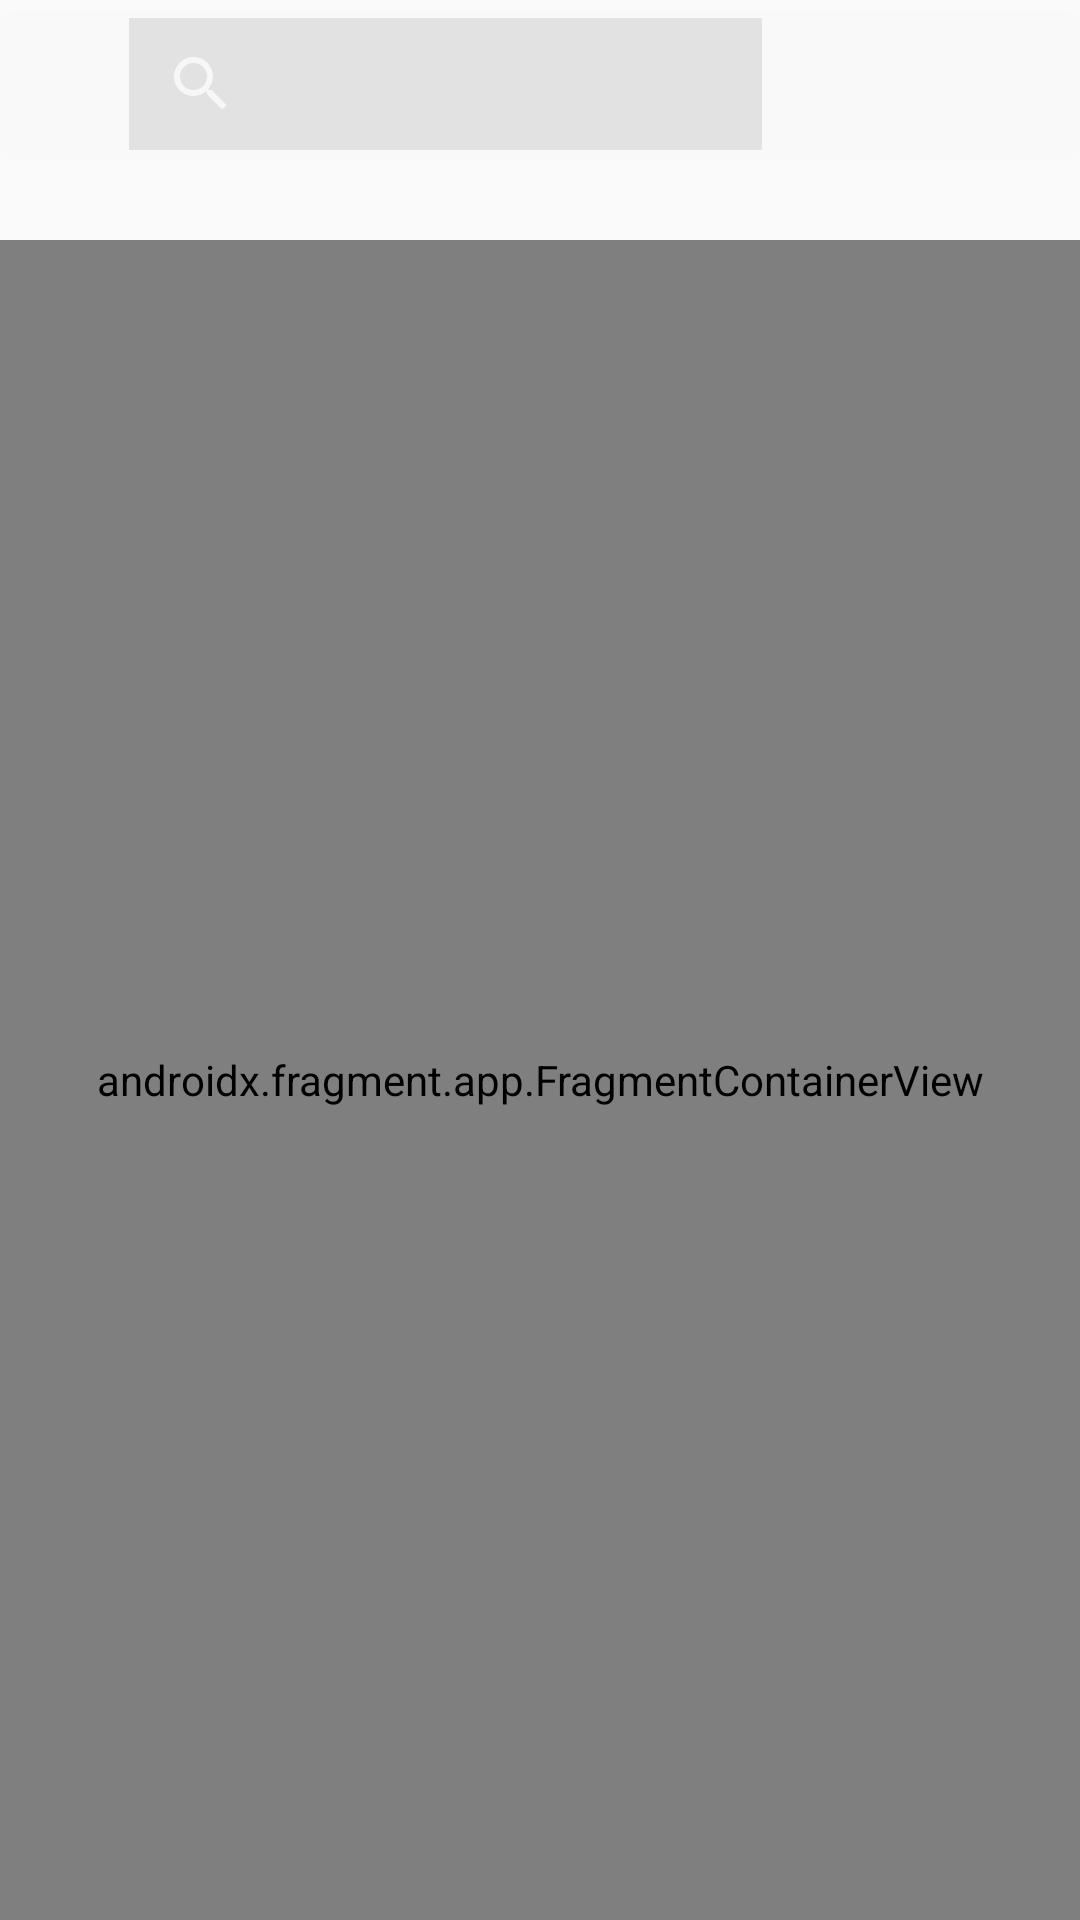

Here is an Android app screen rendered from its layout file. Give the layout XML and the strings, colors and styles it references.
<!-- AndroidManifest.xml: application theme Theme.DinDinnApp -->
<!-- res/layout/activity_main.xml -->
<?xml version="1.0" encoding="utf-8"?>
<layout
    xmlns:android="http://schemas.android.com/apk/res/android"
    xmlns:app="http://schemas.android.com/apk/res-auto"
    xmlns:tools="http://schemas.android.com/tools">
    <data>
        <variable
            name="homeactivityviewmodel"
            type="com.nads.dindinnapp.ui.viewmodel.HomeActivityViewModel" />

    </data>
    <androidx.drawerlayout.widget.DrawerLayout
        android:id="@+id/drawerLayout"
        android:layout_width="match_parent"
        android:layout_height="match_parent">


        <androidx.coordinatorlayout.widget.CoordinatorLayout
            android:layout_width="match_parent"
            android:layout_height="match_parent"
            android:background="#02FFFFFF"
            android:fitsSystemWindows="true"
            app:layout_constraintEnd_toEndOf="parent"
            app:layout_constraintStart_toStartOf="parent"
            app:layout_constraintTop_toTopOf="parent">
            <androidx.constraintlayout.widget.ConstraintLayout
                android:id="@+id/linearLayout"
                android:orientation="vertical"
                android:layout_width="match_parent"
                android:layout_height="match_parent"
                tools:context=".ui.activity.DashBoardActivity">


                <com.google.android.material.appbar.AppBarLayout
                    android:id="@+id/appBarLayout"
                    android:layout_width="match_parent"
                    android:layout_height="wrap_content"
                    android:theme="@style/AppTheme.AppBarOverlay"
                    android:background="#0AFFFFFF"
                    app:layout_constraintEnd_toEndOf="parent"
                    app:layout_constraintStart_toStartOf="parent"
                    app:layout_constraintTop_toTopOf="parent">

                    <androidx.appcompat.widget.Toolbar
                        android:id="@+id/toolbar"
                        style="@style/Widget.MaterialComponents.Toolbar.Primary"
                        android:layout_width="match_parent"
                        android:layout_height="wrap_content"
                        android:background="#0AFFFFFF"
                        android:elevation="10dp"
                        app:titleCentered="true"
                        android:theme="@style/ThemeOverlay.AppCompat.Dark"
                        app:title = "QSN"
                        app:titleMarginEnd= "250dp"
                        app:titleTextColor="#ffff">

                        <androidx.constraintlayout.widget.ConstraintLayout
                            android:layout_width="match_parent"
                            android:layout_height="match_parent">

                            <SearchView
                                android:id="@+id/searchview"
                                android:layout_width="211dp"
                                android:layout_height="44dp"
                                android:background="@color/color_grey_100"
                                android:drawableStart="@drawable/search_icon"
                                app:layout_constraintBottom_toBottomOf="parent"
                                app:layout_constraintEnd_toStartOf="@+id/guideline62"
                                app:layout_constraintStart_toStartOf="parent"
                                app:layout_constraintTop_toTopOf="parent" />


                            <androidx.constraintlayout.widget.Guideline
                                android:id="@+id/guideline62"
                                android:layout_width="wrap_content"
                                android:layout_height="wrap_content"
                                android:orientation="vertical"
                                app:layout_constraintGuide_percent="0.77" />

                            <ImageView
                                android:id="@+id/menuicons"
                                android:layout_width="50dp"
                                android:layout_height="50dp"
                               android:src="@drawable/menuicon"
                                app:layout_constraintBottom_toBottomOf="parent"
                                app:layout_constraintEnd_toEndOf="parent"
                                app:layout_constraintStart_toStartOf="@+id/guideline62"
                                app:layout_constraintTop_toTopOf="parent">

                            </ImageView>
                        </androidx.constraintlayout.widget.ConstraintLayout>

                    </androidx.appcompat.widget.Toolbar>

                </com.google.android.material.appbar.AppBarLayout>





            </androidx.constraintlayout.widget.ConstraintLayout>

            <androidx.fragment.app.FragmentContainerView
                android:id="@+id/fragment_dashboard"
                android:name="androidx.navigation.fragment.NavHostFragment"
                android:layout_width="match_parent"
                android:layout_height="match_parent"
                android:elevation="-3dp"
                app:defaultNavHost="true"
                android:layout_marginTop="80dp"
                app:layout_anchor="@+id/linearLayout"
                app:layout_anchorGravity="center"
                app:navGraph="@navigation/main_navigation"
                tools:layout="@layout/fragment_order" />


        </androidx.coordinatorlayout.widget.CoordinatorLayout>

        <com.google.android.material.navigation.NavigationView
            android:id="@+id/navView"
            android:elevation="0dp"
            android:fitsSystemWindows="true"
            android:layout_width="match_parent"
            android:layout_height="match_parent"
            android:layout_gravity="start"
            app:headerLayout="@layout/nav_header_menu"
            app:menu="@menu/nav_drawer_menu" />
    </androidx.drawerlayout.widget.DrawerLayout>


</layout>
<!-- res/layout/fragment_order.xml (included above) -->
<?xml version="1.0" encoding="utf-8"?>
<layout xmlns:android="http://schemas.android.com/apk/res/android"
    xmlns:tools="http://schemas.android.com/tools"
    xmlns:app="http://schemas.android.com/apk/res-auto">
    <data>
        <variable
            name="orderViewModel"
            type="com.nads.dindinnapp.ui.viewmodel.OrderViewModel" />
    </data>
<androidx.constraintlayout.widget.ConstraintLayout
    android:layout_width="match_parent"
    android:layout_marginTop="10dp"
    android:layout_height="match_parent"
    tools:context=".ui.order.OrderFragment">

<androidx.recyclerview.widget.RecyclerView
    android:id="@+id/recyclervs"
    android:layout_width="match_parent"
    android:layout_height="match_parent"
    android:orientation="horizontal"
    app:layoutManager="androidx.recyclerview.widget.LinearLayoutManager"
    tools:listitem="@layout/order_cards">
</androidx.recyclerview.widget.RecyclerView>

</androidx.constraintlayout.widget.ConstraintLayout>
</layout>
<!-- res/layout/nav_header_menu.xml (included above) -->
<?xml version="1.0" encoding="utf-8"?>
<LinearLayout xmlns:android="http://schemas.android.com/apk/res/android"
    xmlns:app="http://schemas.android.com/apk/res-auto"
    android:layout_width="match_parent"
    android:layout_height="match_parent"
    android:layout_marginTop="50dp"
    android:orientation="horizontal"
    android:theme="@style/ThemeOverlay.AppCompat.Dark">

    <ImageView
        android:id="@+id/imageView"
        android:layout_width="wrap_content"
        android:layout_height="wrap_content"
        android:contentDescription="QSN"
        app:srcCompat="@drawable/ic_launcher_foreground" />

    <LinearLayout
        android:layout_width="match_parent"
        android:layout_height="wrap_content"
        android:layout_marginStart="15dp"
        android:layout_marginBottom="15dp"
        android:orientation="vertical">

        <TextView
            android:id="@+id/textView"
            android:layout_marginTop="55dp"
            android:layout_width="wrap_content"
            android:layout_height="wrap_content"
            android:textColor="@color/black"
            android:text="NADEEM RAWTHER" />

        <TextView
            android:layout_width="match_parent"
            android:layout_height="wrap_content"
            android:text="8075467438"
            android:textAppearance="@style/TextAppearance.AppCompat.Body1"
            android:textSize="16sp"
            android:textColor="@color/black"
            android:textStyle="bold" />
    </LinearLayout>

</LinearLayout>
<!-- res/layout/order_cards.xml (included above) -->
<?xml version="1.0" encoding="utf-8"?>
<layout>
<com.google.android.material.card.MaterialCardView

    xmlns:android="http://schemas.android.com/apk/res/android"
    xmlns:app="http://schemas.android.com/apk/res-auto"
    android:id="@+id/order_cards"
    android:layout_width="match_parent"
    android:layout_marginStart="15dp"
    android:layout_marginEnd="15dp"
    android:layout_height="match_parent">
 <androidx.constraintlayout.widget.ConstraintLayout
     android:layout_width="match_parent"
     android:layout_height="match_parent">

  <LinearLayout
      android:id="@+id/linearLayout"
      android:layout_width="match_parent"
      android:layout_height="wrap_content"
      android:background="@color/color_grey_100"
      android:orientation="horizontal"
      app:layout_constraintEnd_toEndOf="parent"
      app:layout_constraintStart_toStartOf="parent"
      app:layout_constraintTop_toTopOf="parent">
<LinearLayout
    android:layout_width="wrap_content"
    android:orientation="vertical"
    android:layout_height="wrap_content">
   <TextView
       android:id="@+id/createdid"
       android:layout_width="wrap_content"
       android:layout_height="wrap_content"
       android:layout_marginStart="16dp"
       android:layout_marginTop="16dp"
       android:text="#552"
       android:textSize="16sp"
       android:textStyle="bold" />

   <TextView
       android:id="@+id/createdat"
       android:layout_width="wrap_content"
       android:layout_height="wrap_content"
       android:layout_marginStart="16dp"
       android:layout_marginTop="8dp"
       android:layout_marginBottom="8dp"
       android:text="at 12:30 pm"
       android:textSize="10sp" />
</LinearLayout>
  <LinearLayout
      android:layout_width="match_parent"
      android:orientation="vertical"
      android:layout_height="wrap_content">
  <LinearLayout
      android:layout_width="wrap_content"
      android:orientation="horizontal"
      android:layout_gravity="end"
      android:layout_marginEnd="16dp"
      android:layout_marginTop="16dp"
      android:layout_height="wrap_content">
   <TextView
       android:id="@+id/autorejected"
       android:layout_width="wrap_content"
       android:textSize="10sp"
       android:layout_height="wrap_content"
       android:text="Auto Reject">
   </TextView>
   <TextView
       android:id="@+id/timeralarm"
       android:layout_width="wrap_content"
       android:layout_height="wrap_content"
       android:textSize="16sp"
       android:text="0s">
   </TextView>
  </LinearLayout>

   <LinearLayout
       android:layout_width="wrap_content"
       android:orientation="horizontal"
       android:layout_gravity="end"
       android:layout_marginEnd="16dp"
       android:layout_marginTop="8dp"
       android:layout_height="wrap_content">
    <ProgressBar
       android:id="@+id/progressBar"
       style="?android:attr/progressBarStyleHorizontal"
       android:layout_width="wrap_content"
       android:layout_height="wrap_content"
       android:layout_marginTop="20dp"
       android:indeterminate="false"
       android:max="100"
       android:minHeight="50dp"
       android:minWidth="200dp"
       android:progress="1" />
   </LinearLayout>
  </LinearLayout>
</LinearLayout>

  <LinearLayout
      android:layout_width="match_parent"
      android:layout_height="match_parent"
      android:layout_marginTop="120dp"
      android:orientation="vertical"
      app:layout_constraintBottom_toBottomOf="parent"
      app:layout_constraintEnd_toEndOf="parent"
      app:layout_constraintStart_toStartOf="parent"
      app:layout_constraintTop_toBottomOf="@+id/linearLayout">
<LinearLayout
    android:layout_width="match_parent"
    android:orientation="horizontal"
    android:layout_marginTop="10dp"
    android:layout_marginBottom="10dp"
    android:layout_height="wrap_content">
    <TextView
        android:id="@+id/autorejecttext"
        android:layout_width="wrap_content"
        android:layout_height="wrap_content"
        android:textSize="16sp"
        android:textStyle="bold"
        android:layout_marginStart="16sp"
        android:layout_marginTop="8dp"
        android:text="Auto Reject"/>
    <Button
        android:id="@+id/accept_button"
        android:background="@drawable/button_bg"
        android:layout_height="wrap_content"
        android:layout_width="120dp"
        android:layout_marginStart="120dp"
        android:text="Accept">
    </Button>

</LinearLayout>
      <View
          android:layout_width="match_parent"
          android:background="@color/color_grey_100"
          android:layout_height="5dp">
      </View>

<androidx.recyclerview.widget.RecyclerView
    android:id="@+id/recycleaddons"
    android:layout_width="match_parent"
    android:layout_height="wrap_content"
    android:layout_weight="0.5">
</androidx.recyclerview.widget.RecyclerView>
      <View
          android:layout_width="match_parent"
          android:background="@color/color_grey_100"
          android:layout_height="5dp">
      </View>
<TextView
    android:id="@+id/numberofitems"
    android:layout_width="match_parent"
    android:layout_height="wrap_content"
    android:layout_marginBottom="30dp"
    android:paddingStart="20dp"
    android:textSize="14sp"
    android:text="2 Items">
</TextView>
  </LinearLayout>

</androidx.constraintlayout.widget.ConstraintLayout>
</com.google.android.material.card.MaterialCardView>
</layout>
<!-- resources referenced by this layout -->
<resources>
  <color name="black">#FF000000</color>
  <color name="color_grey_100">#e2e2e2</color>
  <!-- drawable button_bg (drawable) -->
  <?xml version="1.0" encoding="utf-8"?>
  <shape xmlns:android="http://schemas.android.com/apk/res/android">
  
  
      <stroke android:width="0.5dp"
          android:color="#6C6C6C"
          />
      <solid
          android:color="@color/design_default_color_primary">
      </solid>
      <padding android:left="1dp"
          android:top="1dp"
          android:right="1dp"
          android:bottom="1dp"
          />
  
      <corners android:radius="70dp"/>
  </shape>
  <style name="AppTheme.AppBarOverlay" parent="ThemeOverlay.MaterialComponents.ActionBar">
      </style>
  <style name="Theme.DinDinnApp" parent="Theme.MaterialComponents.DayNight.NoActionBar.Bridge">
          
          <item name="colorPrimary">@color/purple_500</item>
          <item name="colorPrimaryVariant">@color/purple_700</item>
          <item name="colorOnPrimary">@color/white</item>
          
          <item name="colorSecondary">@color/teal_200</item>
          <item name="colorSecondaryVariant">@color/teal_700</item>
          <item name="colorOnSecondary">@color/black</item>
          
          <item name="android:statusBarColor" tools:targetApi="l">?attr/colorPrimaryVariant</item>
          
      </style>
  <color name="purple_500">#FF6200EE</color>
  <color name="purple_700">#FF3700B3</color>
  <color name="white">#FFFFFFFF</color>
  <color name="teal_200">#FF03DAC5</color>
  <color name="teal_700">#FF018786</color>
</resources>
